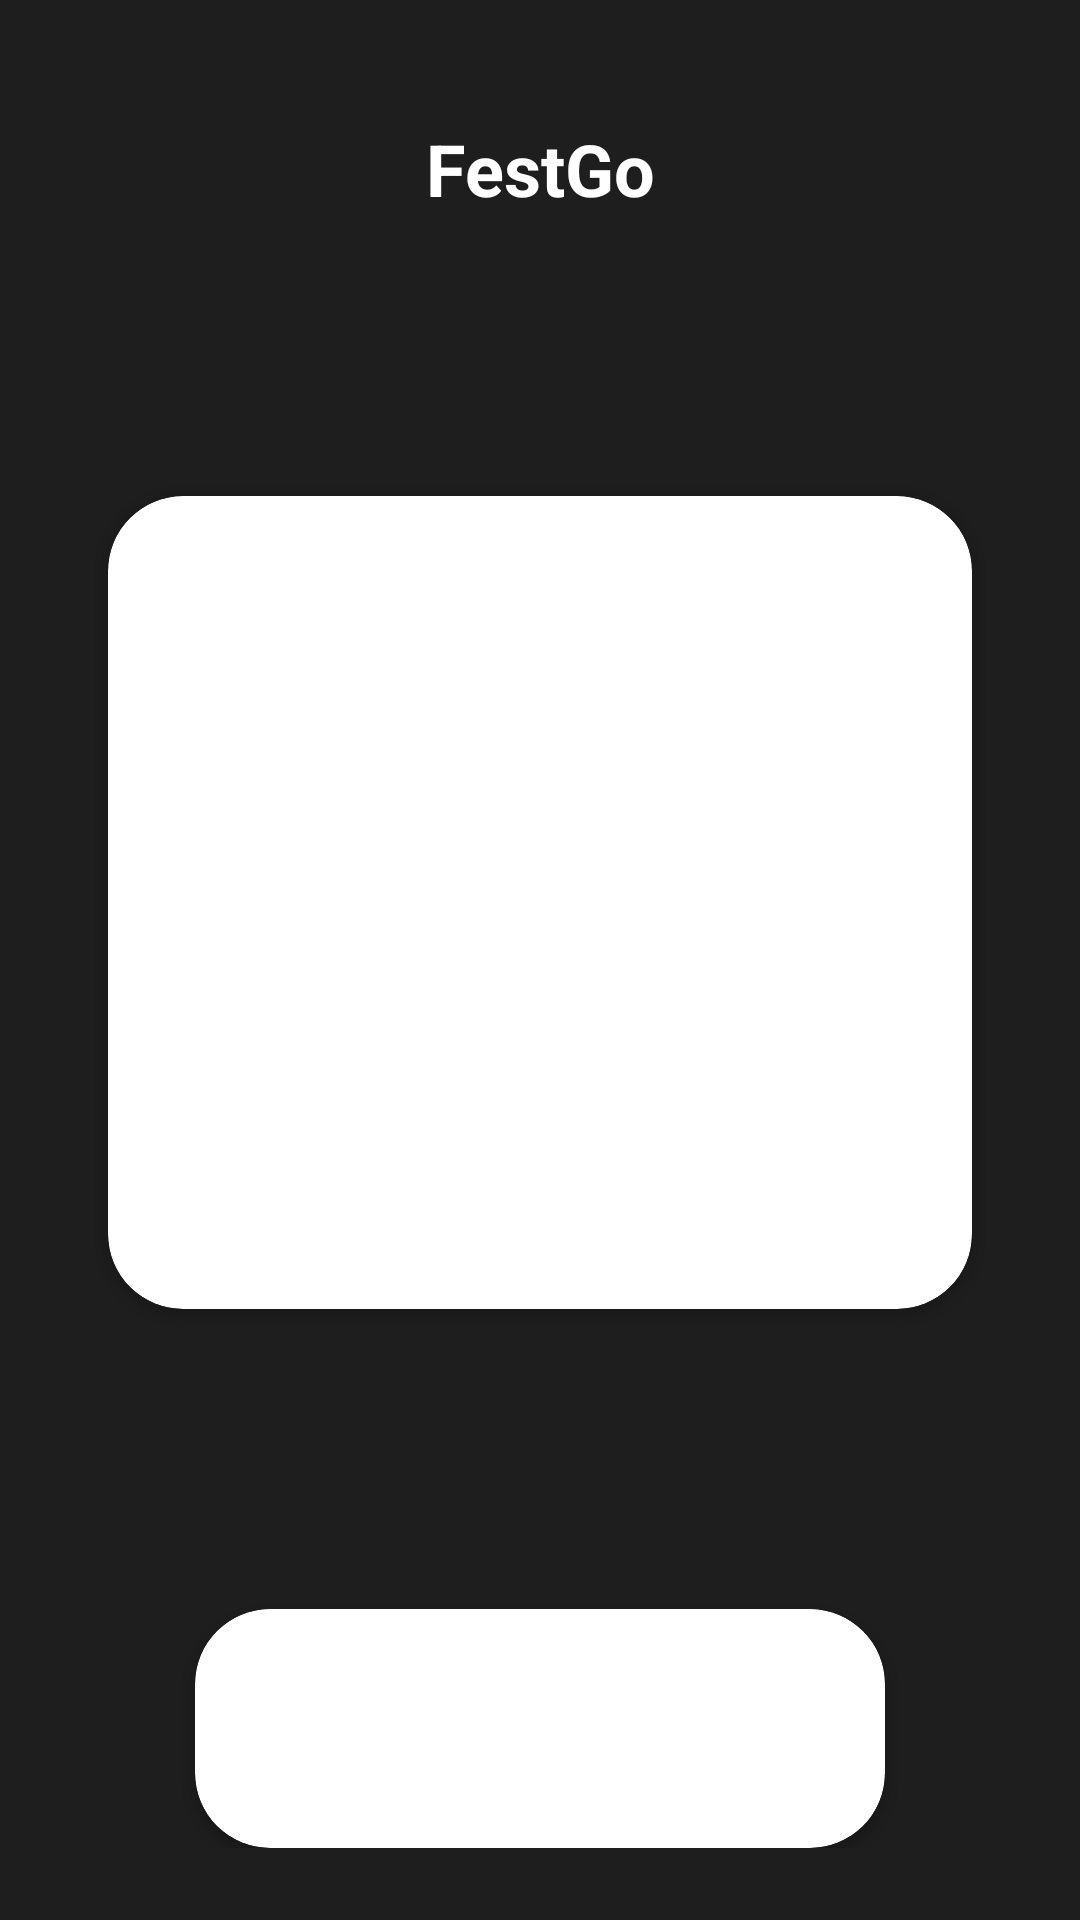

This screen was rendered from an Android layout file. Write that file and the resources it references.
<!-- AndroidManifest.xml: application theme Theme.FestFinder -->
<!-- res/layout/signlogin.xml -->
<?xml version="1.0" encoding="utf-8"?>
<LinearLayout xmlns:android="http://schemas.android.com/apk/res/android"
    xmlns:app="http://schemas.android.com/apk/res-auto"
    android:layout_width="match_parent"
    android:layout_height="match_parent"
    android:orientation="vertical"
    android:background="#1E1E1E"
    android:padding="24dp">

    
    <TextView
        android:id="@+id/app_title"
        android:layout_width="wrap_content"
        android:layout_height="wrap_content"
        android:layout_marginTop="16dp"
        android:layout_marginBottom="16dp"
        android:gravity="center"
        android:text="FestGo"
        android:textColor="#FFFFFF"
        android:textSize="24sp"
        android:textStyle="bold"
        android:layout_gravity="center" />

    
    <androidx.cardview.widget.CardView
        android:layout_width="288dp"
        android:layout_height="271dp"
        app:cardCornerRadius="25dp"
        android:layout_gravity="center"
        android:layout_marginTop="77dp">
        <ImageView
            android:id="@+id/event_image"
            android:layout_width="match_parent"
            android:layout_height="match_parent"
            android:scaleType="fitXY"
            android:src="@drawable/img_login"/>
    </androidx.cardview.widget.CardView>

    <androidx.cardview.widget.CardView
        android:layout_width="match_parent"
        android:layout_height="wrap_content"
        app:cardCornerRadius="25dp"
        android:layout_marginHorizontal="41dp"
        android:layout_gravity="center"
        android:layout_marginTop="100dp">

        <LinearLayout
            android:layout_width="match_parent"
            android:layout_height="match_parent"
            android:orientation="vertical"
            android:padding="35dp">

            
            <androidx.appcompat.widget.AppCompatButton
                android:id="@+id/user_button"
                android:layout_width="match_parent"
                android:layout_height="wrap_content"
                android:layout_marginTop="5dp"
                android:layout_marginBottom="5dp"
                android:background="@drawable/usertype_bg"
                android:text="Signin"
                android:textColor="@color/white" />

            
            <androidx.appcompat.widget.AppCompatButton
                android:id="@+id/organiser_button"
                android:layout_width="match_parent"
                android:layout_height="wrap_content"
                android:layout_marginBottom="7dp"
                android:background="@drawable/usertype_bg"
                android:text="Signup"
                android:textColor="@color/white" />

        </LinearLayout>
    </androidx.cardview.widget.CardView>

</LinearLayout>
<!-- resources referenced by this layout -->
<resources>
  <!-- drawable usertype_bg (drawable) -->
  <?xml version="1.0" encoding="utf-8"?>
  <shape xmlns:android="http://schemas.android.com/apk/res/android">
  <corners android:radius="8dp"/>
      <solid android:color="#2C2C2C"/>
  </shape>
  <style name="Theme.FestFinder" parent="Base.Theme.FestFinder" />
  <style name="Base.Theme.FestFinder" parent="Theme.Material3.DayNight.NoActionBar">
  
      </style>
  <!-- not gathered from this repository: default colours our renderer supplied (Android Studio template values) -->
  <color name="white">#FFFFFFFF</color>
</resources>
